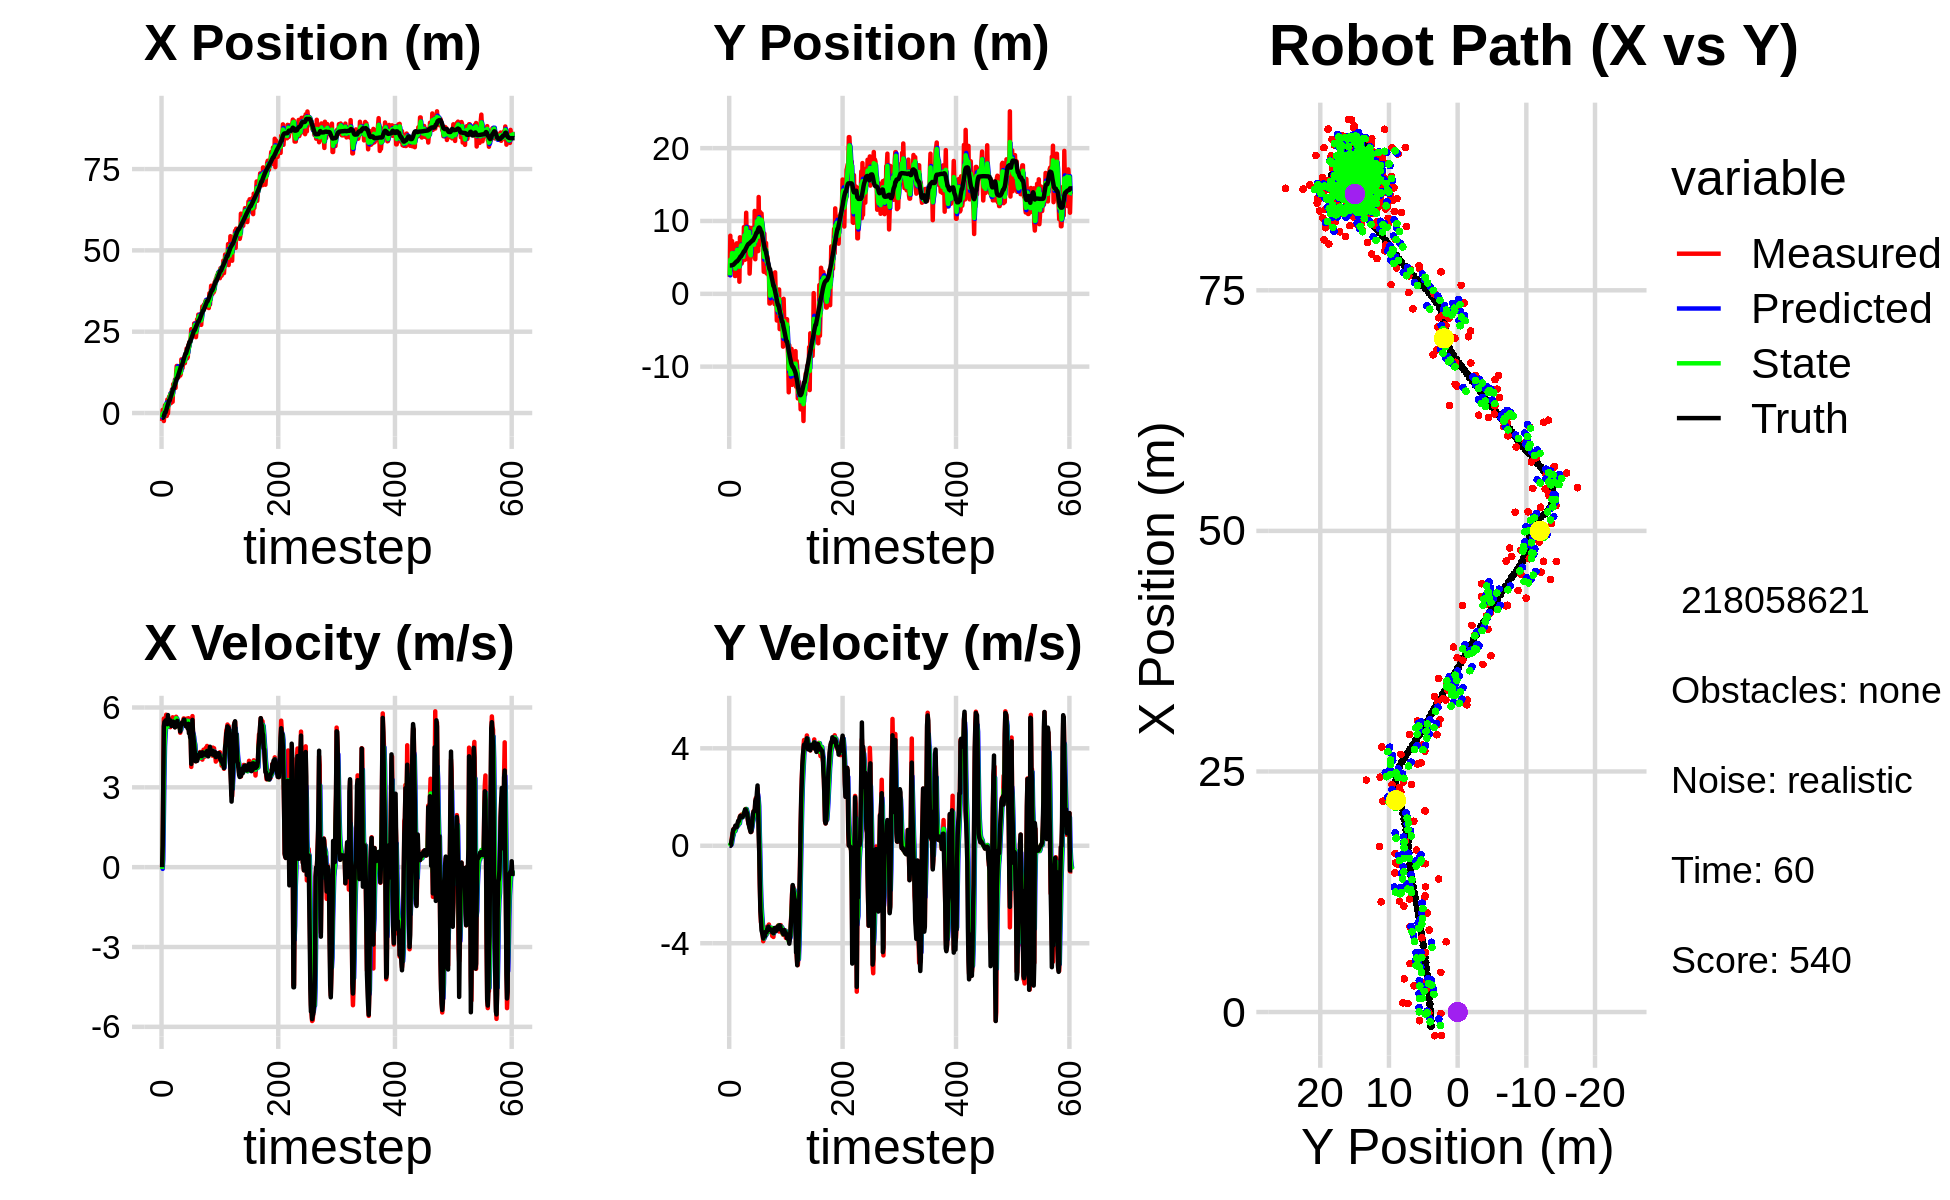

The file beside this chart, header and first rows:
-1.367085605610430799e+00, 7.530022620531656052e+00, 0.000000000000000000e+00, 0.000000000000000000e+00, 0.000000000000000000e+00, 0.000000000000000000e+00, 0.000000000000000000e+00, 0.000000000000000000e+00, -7.309317407310124137e-01, 2.742587328143449632e+00, 0.000000000000000000e+00, 0.000000000000000000e+00, -1.491209507157185366e+00, 3.894383192164718732e+00, 0.000000000000000000e+00, 0.000000000000000000e+00, 0.000000000000000000e+00, -4.692256043199449778e-04
-2.435703754853439040e+00, 2.330216407437146309e+00, 0.000000000000000000e+00, 0.000000000000000000e+00, -7.309317407310124137e-01, 2.742587328143449632e+00, 0.000000000000000000e+00, 0.000000000000000000e+00, -1.401437204846835538e+00, 2.530761707413957229e+00, -6.441402269167359473e-02, -2.369398823864708650e-03, -1.491209507157185366e+00, 3.894383192164718732e+00, 0.000000000000000000e+00, 0.000000000000000000e+00, 0.000000000000000000e+00, -1.212423740071244538e-04
9.608106612865698892e-01, 7.975484132158387141e+00, 7.990000246997372990e-01, -1.237256221395465438e-05, -1.407878607116002989e+00, 2.530524767531570962e+00, -6.441402269167359473e-02, -2.369398823864708650e-03, -2.042821524269695654e-01, 4.699898825541906966e+00, 2.868599865378902436e-01, 6.146919263898045771e-02, -1.491209507157185366e+00, 3.894383192164718732e+00, 8.000000000000000444e-01, 0.000000000000000000e+00, 8.000000119209289551e-01, 1.548505861137527972e-05
-7.977163764675211655e-02, 4.206226543465810153e+00, 3.164949608862030583e+00, 1.785306398755187943e-02, -1.755961537731805522e-01, 4.706045744805805064e+00, 2.868599865378902436e-01, 6.146919263898045771e-02, -9.765259061777270544e-02, 4.457377233789348914e+00, 1.839651246030711951e+00, 3.600713238233125418e-02, -1.351465702138390013e+00, 3.894681379573359248e+00, 3.200000000000000178e+00, 2.800000000000000058e-02, 3.200000047683715820e+00, -5.640808492898941040e-03
-2.462559819572031738e+00, 3.340539701079424439e+00, 5.584249681293311340e+00, 1.752806420104572882e-01, 8.631253398529850629e-02, 4.460977947027582324e+00, 1.839651246030711951e+00, 3.600713238233125418e-02, -1.016884893631022413e+00, 3.991882594845574062e+00, 3.381223766937668795e+00, 9.687945695471988916e-02, -9.237847331011985741e-01, 3.901646621746536869e+00, 5.291000000000000369e+00, 1.990000000000000102e-01, 5.295000076293945312e+00, -3.137809410691261292e-02
8.930250405193562724e-01, 7.250651216008204614e+00, 5.497368231707272734e+00, 3.728874458781564205e-01, -6.787625169372555334e-01, 4.001570540541045773e+00, 3.381223766937668795e+00, 9.687945695471988916e-02, 2.493073909580589831e-02, 5.583201083233511497e+00, 4.537962603570045772e+00, 2.454776074317177592e-01, -3.090729713236253784e-01, 3.930604791839263701e+00, 5.456000000000000405e+00, 3.069999999999999951e-01, 5.465000152587890625e+00, -6.772643327713012695e-02
2.414894818994986814e+00, 4.511924183355038309e+00, 5.528807077361014066e+00, 5.284006052302359091e-01, 4.787269994528104977e-01, 5.607748843976683162e+00, 4.537962603570045772e+00, 2.454776074317177592e-01, 1.428090167922876130e+00, 5.133665979680562153e+00, 4.984721321544441253e+00, 3.841372453810863452e-01, 2.134108541171019779e-01, 3.971743737834849242e+00, 5.461999999999999744e+00, 4.909999999999999920e-01, 5.484000205993652344e+00, -9.528286010026931763e-02
2.414894818994986814e+00, 4.511924183355038309e+00, 5.545730163193084650e+00, 5.300179828436898388e-01, 1.926562300077320211e+00, 5.172079704218671026e+00, 4.984721321544441253e+00, 3.841372453810863452e-01, 2.147598366505697687e+00, 4.869615956805864343e+00, 5.286168106856649729e+00, 4.413976179422031687e-01, 2.134108541171019779e-01, 3.971743737834849242e+00, 5.514999999999999680e+00, 6.590000000000000302e-01, 5.554999828338623047e+00, -9.528286010026931763e-02
2.716772198452850784e+00, 6.346615149318964200e+00, 5.729741863506556676e+00, 6.971658941709882873e-01, 2.676215177191362926e+00, 4.913755718600084421e+00, 5.286168106856649729e+00, 4.413976179422031687e-01, 2.710657510759877376e+00, 5.522664715376034650e+00, 5.483263759414882976e+00, 6.238616543751822618e-01, 8.451437947528885886e-01, 4.040543390473387397e+00, 5.453999999999999737e+00, 6.870000000000000551e-01, 5.497000217437744141e+00, -1.210797429084777832e-01
-8.997659685104204552e-01, 5.546127943869126220e+00, 5.367754636152676895e+00, 6.827362084911899887e-01, 3.258983886701365851e+00, 5.585050880813552610e+00, 5.483263759414882976e+00, 6.238616543751822618e-01, 1.395049442132472173e+00, 5.571276105960879299e+00, 5.303707838025592203e+00, 6.494156969568964932e-01, 1.473882197994450083e+00, 4.119549421207362450e+00, 5.410000000000000142e+00, 6.929999999999999494e-01, 5.454999923706054688e+00, -1.265128254890441895e-01
4.123060465110274464e+00, 2.453071637182334896e+00, 5.286472039956180424e+00, 7.104720620278262011e-01, 1.925420225935031482e+00, 5.636217675656569170e+00, 5.303707838025592203e+00, 6.494156969568964932e-01, 2.944351856307633852e+00, 4.254205834468236525e+00, 5.325347797746232459e+00, 6.012907721334354028e-01, 2.094434261345007542e+00, 4.199655814644978058e+00, 5.373000000000000220e+00, 7.449999999999999956e-01, 5.423999786376953125e+00, -1.335938870906829834e-01
-1.531236170405453068e-01, 2.442706687941831767e+00, 5.447604416937086746e+00, 7.928634034700157152e-01, 3.476886636082257009e+00, 4.314334911681579676e+00, 5.325347797746232459e+00, 6.012907721334354028e-01, 1.843304102337842698e+00, 3.451697257908885597e+00, 5.285431243471301777e+00, 6.741545639109869370e-01, 2.724992275513293816e+00, 4.287939650383486345e+00, 5.716000000000000192e+00, 8.289999999999999591e-01, 5.775000095367431641e+00, -1.445286870002746582e-01
3.318196620546945308e+00, 4.093896700090565055e+00, 5.439744538628398018e+00, 7.702044490832822277e-01, 2.371847226684972831e+00, 3.519112714299984290e+00, 5.285431243471301777e+00, 6.741545639109869370e-01, 2.813919313806039213e+00, 3.765695366968752289e+00, 5.370149851079784931e+00, 7.422816659075912593e-01, 3.262044429853840466e+00, 4.365613742247649753e+00, 5.437000000000000277e+00, 7.710000000000000187e-01, 5.491000175476074219e+00, -1.406534165143966675e-01
5.033718347560274253e+00, 6.925204826973755168e+00, 5.451042288377754730e+00, 7.688720506767900975e-01, 3.350934298914017617e+00, 3.839923533559511437e+00, 5.370149851079784931e+00, 7.422816659075912593e-01, 4.112402750021323605e+00, 5.285659997277282862e+00, 5.454029066894802824e+00, 7.773134891356421328e-01, 3.885707378387294408e+00, 4.452859712818797000e+00, 5.421000000000000263e+00, 7.670000000000000151e-01, 5.474999904632568359e+00, -1.401260644197463989e-01
5.033718347560274253e+00, 6.925204826973755168e+00, 5.556003265569243510e+00, 7.836768453389640898e-01, 4.657805656710803710e+00, 5.363391346190846676e+00, 5.454029066894802824e+00, 7.773134891356421328e-01, 4.834026982116335525e+00, 6.043972905982202271e+00, 5.507230425405308161e+00, 8.200376330326487606e-01, 3.885707378387294408e+00, 4.452859712818797000e+00, 5.445999999999999730e+00, 8.159999999999999476e-01, 5.506999969482421875e+00, -1.401260644197463989e-01
5.927637338326764649e+00, 5.765013349738140391e+00, 5.262807905492900673e+00, 8.436540384470260223e-01, 5.384750024656866252e+00, 6.125976669285467580e+00, 5.507230425405308161e+00, 8.200376330326487606e-01, 5.627326562140006594e+00, 5.959242497052898990e+00, 5.402032747187332618e+00, 8.279531740803296458e-01, 4.510137080699962553e+00, 4.545677794828482554e+00, 5.514000000000000234e+00, 9.449999999999999512e-01, 5.593999862670898438e+00, -1.589525640010833740e-01
3.011117696695909896e+00, 5.070751471544713951e+00, 5.454294534314430010e+00, 9.988478257710720065e-01, 6.167529836858739678e+00, 6.042037814460932132e+00, 5.402032747187332618e+00, 8.279531740803296458e-01, 4.717799698742072501e+00, 5.611632305236443408e+00, 5.371610303405136122e+00, 8.971150577380601066e-01, 5.142404079537619133e+00, 4.652860535115982188e+00, 5.419999999999999929e+00, 1.026000000000000023e+00, 5.515999794006347656e+00, -1.811235547065734863e-01
6.164634704724476499e+00, 4.687820466666519970e+00, 5.313163277576371968e+00, 1.013694292772044703e+00, 5.254960729082585935e+00, 5.701343811010249674e+00, 5.371610303405136122e+00, 8.971150577380601066e-01, 5.666869336248701927e+00, 5.237726676438127171e+00, 5.365368096734884240e+00, 9.422584124304159703e-01, 5.661475657959229579e+00, 4.750078810147710939e+00, 5.307000000000000384e+00, 1.012000000000000011e+00, 5.401999950408935547e+00, -1.885235607624053955e-01
7.304680466698515673e+00, 1.658713413986254270e+00, 5.364176451787723288e+00, 1.060487758009531989e+00, 6.203406145922190085e+00, 5.331952517681168402e+00, 5.365368096734884240e+00, 9.422584124304159703e-01, 6.708943469277897975e+00, 3.723494519801655578e+00, 5.384855435141094659e+00, 9.200422237628482769e-01, 6.275830745560212698e+00, 4.868328166737482476e+00, 5.459999999999999964e+00, 1.092999999999999972e+00, 5.568999767303466797e+00, -1.951812654733657837e-01
3.451330184665450940e+00, 7.762946559265241575e+00, 5.632868555941703548e+00, 1.213027946345756725e+00, 7.247429012792007796e+00, 3.815498742177940272e+00, 5.384855435141094659e+00, 9.200422237628482769e-01, 5.526623197497944062e+00, 5.681191549828679577e+00, 5.415224527051425873e+00, 1.099793148168528578e+00, 6.902375698316200570e+00, 4.996792507984459952e+00, 5.431000000000000050e+00, 1.185000000000000053e+00, 5.559000015258789062e+00, -2.121089249849319458e-01
8.874315023329296892e+00, 6.924817992367093389e+00, 5.456571356906529502e+00, 1.241389223566063515e+00, 6.068145650203086383e+00, 5.791170864645532212e+00, 5.415224527051425873e+00, 1.099793148168528578e+00, 7.355977675421753403e+00, 6.280809856976354411e+00, 5.487618482288432631e+00, 1.200442770995262753e+00, 7.528022289459768146e+00, 5.135355187866834648e+00, 5.472000000000000419e+00, 1.229999999999999982e+00, 5.609000205993652344e+00, -2.236960530281066895e-01
8.874315023329296892e+00, 6.924817992367093389e+00, 5.309333620820243738e+00, 1.207892119446196899e+00, 7.904739523650596844e+00, 6.400854134075880886e+00, 5.487618482288432631e+00, 1.200442770995262753e+00, 8.342652823469295598e+00, 6.645801531582842259e+00, 5.424257052085152075e+00, 1.210010495389152840e+00, 7.528022289459768146e+00, 5.135355187866834648e+00, 5.307999999999999829e+00, 1.213000000000000078e+00, 5.445000171661376953e+00, -2.236960530281066895e-01
8.517921119789937379e+00, 4.154056264059731163e+00, 5.611517173438620887e+00, 1.281566032347212447e+00, 8.885078528677810894e+00, 6.766802581121757143e+00, 5.424257052085152075e+00, 1.210010495389152840e+00, 8.721542926949584995e+00, 5.622394781250238616e+00, 5.505304044864760549e+00, 1.192004468748518509e+00, 8.143870830746729794e+00, 5.275891614661943230e+00, 5.383000000000000007e+00, 1.223000000000000087e+00, 5.519999980926513672e+00, -2.245305478572845459e-01
1.029369354270282244e+01, 4.407957269150426960e+00, 5.263714530026031291e+00, 1.182934546198527448e+00, 9.272073331436061494e+00, 5.741595228125090600e+00, 5.505304044864760549e+00, 1.192004468748518509e+00, 9.732738948814319002e+00, 5.119240787767402878e+00, 5.412590126869417873e+00, 1.170937147994930205e+00, 8.759246349280122246e+00, 5.416108919308324943e+00, 5.253000000000000114e+00, 1.171999999999999931e+00, 5.381999969482421875e+00, -2.210610508918762207e-01
7.719630598927516019e+00, 5.219048066678690923e+00, 5.600661159627670749e+00, 1.243287353642962723e+00, 1.027399796150126043e+01, 5.236334502566895921e+00, 5.412590126869417873e+00, 1.170937147994930205e+00, 9.109143565588794900e+00, 5.225968044064403628e+00, 5.450724532443375736e+00, 1.208390695271012394e+00, 9.365520000139525791e+00, 5.551012350778070648e+00, 5.424999999999999822e+00, 1.207999999999999963e+00, 5.557000160217285156e+00, -2.184470593929290771e-01
1.206671190281109141e+01, 4.729509902638941554e+00, 5.652445525029422768e+00, 1.290992621927557149e+00, 9.654216018833132296e+00, 5.346807113591505178e+00, 5.450724532443375736e+00, 1.208390695271012394e+00, 1.075687630591994193e+01, 5.065892148784125304e+00, 5.600215295526900228e+00, 1.240392799271538671e+00, 9.988679408983566432e+00, 5.690582944319953818e+00, 5.413999999999999702e+00, 1.250000000000000000e+00, 5.557000160217285156e+00, -2.245438843965530396e-01
1.446207666407814862e+01, 9.161496830711415740e+00, 5.436153082151362170e+00, 1.327952500963408333e+00, 1.131689783547263239e+01, 5.189931428711279437e+00, 5.600215295526900228e+00, 1.240392799271538671e+00, 1.275209282240655106e+01, 6.923142557557353527e+00, 5.585965259996395815e+00, 1.362704592623385613e+00, 1.061220502815249667e+01, 5.837200834174516295e+00, 5.437000000000000277e+00, 1.300999999999999934e+00, 5.590000152587890625e+00, -2.395894974470138550e-01
1.446207666407814862e+01, 9.161496830711415740e+00, 5.364266508992344917e+00, 1.310391929513417653e+00, 1.331068934840619100e+01, 7.059413016819692466e+00, 5.585965259996395815e+00, 1.362704592623385613e+00, 1.383111989729494340e+01, 8.033980760036957491e+00, 5.505311356827436775e+00, 1.367379802803563749e+00, 1.061220502815249667e+01, 5.837200834174516295e+00, 5.498999999999999666e+00, 1.405999999999999917e+00, 5.676000118255615234e+00, -2.395894974470138550e-01
1.301366317297404152e+01, 4.677290274286892036e+00, 5.312254609167139208e+00, 1.413139185605257753e+00, 1.438165103297768788e+01, 8.170718740317314044e+00, 5.505311356827436775e+00, 1.367379802803563749e+00, 1.375154668552522175e+01, 6.640775300609336185e+00, 5.386079693811614000e+00, 1.326446264931219421e+00, 1.124209547015967559e+01, 5.995325756640493609e+00, 5.304999999999999716e+00, 1.489000000000000101e+00, 5.510000228881835938e+00, -2.599938511848449707e-01
1.100746667346715846e+01, 7.839213682089011925e+00, 5.360593081963597406e+00, 1.509238290605592780e+00, 1.429015465490638270e+01, 6.773419927102458438e+00, 5.386079693811614000e+00, 1.326446264931219421e+00, 1.279305747360380607e+01, 7.283778306139740089e+00, 5.303151050983211157e+00, 1.433641595561159221e+00, 1.185539770140145421e+01, 6.164598417850082335e+00, 5.320999999999999730e+00, 1.493000000000000105e+00, 5.526999950408935547e+00, -2.744390964508056641e-01
1.144833034233290192e+01, 1.113163037469680461e+01, 5.324745065561498514e+00, 1.451361972862480476e+00, 1.332337257870212710e+01, 7.427142465695856011e+00, 5.303151050983211157e+00, 1.433641595561159221e+00, 1.246663627359743742e+01, 9.047934552791879526e+00, 5.274870117337530750e+00, 1.507816820391557178e+00, 1.236477804160683469e+01, 6.306625795922670363e+00, 5.269000000000000128e+00, 1.415000000000000036e+00, 5.455999851226806641e+00, -2.661049962043762207e-01
1.173625326164602001e+01, 7.018865837014844011e+00, 5.396502097177675594e+00, 1.407371908727363063e+00, 1.299412328533118988e+01, 9.198716234831035621e+00, 5.274870117337530750e+00, 1.507816820391557178e+00, 1.242291352783376190e+01, 8.177295440860023135e+00, 5.305827525363736363e+00, 1.422157056438273059e+00, 1.297007131540627434e+01, 6.468475533765388974e+00, 5.290000000000000036e+00, 1.364999999999999991e+00, 5.462999820709228516e+00, -2.551110386848449707e-01
1.151140666038218718e+01, 8.455863906429394561e+00, 5.051156414058744382e+00, 1.251972380290331532e+00, 1.295349628037013545e+01, 8.319511146503851151e+00, 5.305827525363736363e+00, 1.422157056438273059e+00, 1.228867479507665728e+01, 8.385324393665841924e+00, 5.155283035437358663e+00, 1.338185229488386696e+00, 1.356965398776329579e+01, 6.622838450569664914e+00, 5.097999999999999865e+00, 1.292000000000000037e+00, 5.258999824523925781e+00, -2.429621815681457520e-01
1.197720718361904702e+01, 4.769500685933109274e+00, 5.236850539328040455e+00, 1.034233297970706511e+00, 1.280420309862039296e+01, 8.519142916614679706e+00, 5.155283035437358663e+00, 1.338185229488386696e+00, 1.242861594821825122e+01, 6.753687531192632321e+00, 5.176468052053459168e+00, 1.121227575459143200e+00, 1.416587781931553991e+01, 6.757440044185611505e+00, 5.291000000000000369e+00, 1.080000000000000071e+00, 5.400000095367431641e+00, -1.949823498725891113e-01
1.648381352452820892e+01, 9.105260325489398454e+00, 5.426250388140798186e+00, 9.098401673253226907e-01, 1.294626275342359634e+01, 6.865810288738546596e+00, 5.176468052053459168e+00, 1.121227575459143200e+00, 1.456827735487988384e+01, 7.854673413452013975e+00, 5.368414616616233204e+00, 1.050617346958123033e+00, 1.467588758472391497e+01, 6.852101040687681888e+00, 5.362000000000000099e+00, 9.020000000000000240e-01, 5.438000202178955078e+00, -1.661284565925598145e-01
1.648381352452820892e+01, 9.105260325489398454e+00, 5.408498551498562179e+00, 9.068636489441948001e-01, 1.510511881654150734e+01, 7.959735148147826678e+00, 5.368414616616233204e+00, 1.050617346958123033e+00, 1.573498220104928613e+01, 8.480748005235028586e+00, 5.416722363538315932e+00, 9.980794599918689780e-01, 1.467588758472391497e+01, 6.852101040687681888e+00, 5.431000000000000050e+00, 8.209999999999999520e-01, 5.492000102996826172e+00, -1.661284565925598145e-01
1.381759273987530179e+01, 2.772211504996215492e+00, 5.470203072255555021e+00, 7.618429863055049545e-01, 1.627665443740311702e+01, 8.580555951234215328e+00, 5.416722363538315932e+00, 9.980794599918689780e-01, 1.515437413197974337e+01, 6.040533730925536915e+00, 5.390853554623762811e+00, 7.909855740475379982e-01, 1.529713773717142367e+01, 6.948100997440433524e+00, 5.415000000000000036e+00, 7.129999999999999671e-01, 5.461999893188476562e+00, -1.383813023567199707e-01
1.540967553858899919e+01, 4.701813174215807578e+00, 5.404998271470750737e+00, 6.831523890164591384e-01, 1.569345948744211938e+01, 6.119632288330290493e+00, 5.390853554623762811e+00, 7.909855740475379982e-01, 1.556425406037240400e+01, 5.454075437368200774e+00, 5.391573454428234768e+00, 7.099144700737135549e-01, 1.592002630190339652e+01, 7.031063748399728475e+00, 5.423000000000000043e+00, 6.330000000000000071e-01, 5.460000038146972656e+00, -1.257260441780090332e-01
1.543300056474848247e+01, 4.969740343877976585e+00, 5.590358581927380222e+00, 5.666140255108838009e-01, 1.610341140581522623e+01, 5.525066884375571696e+00, 5.391573454428234768e+00, 7.099144700737135549e-01, 1.580151386291180060e+01, 5.285796076896735585e+00, 5.471918515541216443e+00, 6.304541158894412245e-01, 1.654266881950444201e+01, 7.104426814638009624e+00, 5.546000000000000263e+00, 5.610000000000000542e-01, 5.574999809265136719e+00, -1.010106280446052551e-01
1.549864268294219194e+01, 9.047479463274848754e+00, 5.452955867321994887e+00, 5.732007796367897257e-01, 1.634870571446592180e+01, 5.348841488485679641e+00, 5.471918515541216443e+00, 6.304541158894412245e-01, 1.596035388748709849e+01, 7.058667445735817836e+00, 5.444963163171194331e+00, 6.714237066109972618e-01, 1.718032789256604076e+01, 7.166988803726239254e+00, 5.543999999999999595e+00, 5.849999999999999645e-01, 5.574999809265136719e+00, -1.047328189015388489e-01
1.533092689544862175e+01, 8.666622353803608902e+00, 5.452786247284525878e+00, 8.193396538243690186e-01, 1.650485020380421730e+01, 7.125809816396917462e+00, 5.444963163171194331e+00, 6.714237066109972618e-01, 1.596882993505354875e+01, 7.798491485771676501e+00, 5.424107051618141995e+00, 7.663342166736459848e-01, 1.770507574087724478e+01, 7.230522348247237829e+00, 5.371999999999999886e+00, 8.649999999999999911e-01, 5.441999912261962891e+00, -1.491449326276779175e-01
1.774898934353216617e+01, 7.646491630042683951e+00, 5.310865455006910096e+00, 1.154959954642524655e+00, 1.651124064021536242e+01, 7.875124907439040811e+00, 5.424107051618141995e+00, 7.663342166736459848e-01, 1.707380996463690082e+01, 7.796510649849378360e+00, 5.396392828557123877e+00, 9.619222769237334436e-01, 1.832181501375436028e+01, 7.340869857558358191e+00, 5.370000000000000107e+00, 1.056999999999999940e+00, 5.473000049591064453e+00, -2.141369134187698364e-01
1.774898934353216617e+01, 7.646491630042683951e+00, 5.332362818408649119e+00, 1.159635010727027460e+00, 1.761344924749261409e+01, 7.892702877541752038e+00, 5.396392828557123877e+00, 9.619222769237334436e-01, 1.767396546546943270e+01, 7.778796064469488236e+00, 5.368831725513704356e+00, 1.056036843278470805e+00, 1.832181501375436028e+01, 7.340869857558358191e+00, 5.293000000000000149e+00, 1.308999999999999941e+00, 5.452000141143798828e+00, -2.141369134187698364e-01
1.982863843403962534e+01, 6.388025118545671788e+00, 5.580976894319856996e+00, 1.420836332564200388e+00, 1.821084863802080278e+01, 7.884399748797335405e+00, 5.368831725513704356e+00, 1.056036843278470805e+00, 1.895377835595201077e+01, 7.217250081195584421e+00, 5.503674450458154510e+00, 1.214633143081175204e+00, 1.893180036576645620e+01, 7.485151483215548573e+00, 5.352999999999999758e+00, 1.407000000000000028e+00, 5.534999847412109375e+00, -2.492898404598236084e-01
1.682511687266380207e+01, 5.996331168949242674e+00, 5.451193244457154030e+00, 1.450989623520561267e+00, 1.950414580099782569e+01, 7.338713395503702053e+00, 5.503674450458154510e+00, 1.214633143081175204e+00, 1.827955081025565676e+01, 6.741320478234012370e+00, 5.422557761684082323e+00, 1.313111133889555360e+00, 1.954565572750670199e+01, 7.644657327288169490e+00, 5.355999999999999872e+00, 1.431999999999999940e+00, 5.544000148773193359e+00, -2.601464390754699707e-01
1.720023179064112639e+01, 1.138292498653043516e+01, 5.252137767169111626e+00, 1.401835748074878873e+00, 1.882180658642406357e+01, 6.872631591622967662e+00, 5.422557761684082323e+00, 1.313111133889555360e+00, 1.807797331760957604e+01, 8.962251719817951212e+00, 5.307490293030588724e+00, 1.451432929257438165e+00, 2.005855321866892638e+01, 7.781726313853613242e+00, 5.206000000000000405e+00, 1.425000000000000044e+00, 5.397999763488769531e+00, -2.608273625373840332e-01
2.089561985403335242e+01, 4.746473742571242660e+00, 5.598451116318948984e+00, 1.734550896814855081e+00, 1.860872234691263571e+01, 9.107395012743694451e+00, 5.307490293030588724e+00, 1.451432929257438165e+00, 1.965931446393421567e+01, 7.177976993067633593e+00, 5.493664623870977870e+00, 1.534773733415437880e+00, 2.066072034802924406e+01, 7.950117302622544457e+00, 5.387999999999999901e+00, 1.826000000000000068e+00, 5.689000129699707031e+00, -3.004477620124816895e-01
2.010180306456802768e+01, 7.313781990001897881e+00, 5.120268858878707086e+00, 1.958358862056112093e+00, 2.020868092632131408e+01, 7.331454366409177581e+00, 5.493664623870977870e+00, 1.534773733415437880e+00, 2.015198437543435972e+01, 7.350555148955064233e+00, 5.314058994977084893e+00, 1.754891743717432506e+00, 2.126744127238636395e+01, 8.160084916832854418e+00, 5.030999999999999694e+00, 1.913999999999999924e+00, 5.382999897003173828e+00, -3.653052151203155518e-01
2.191118072745712198e+01, 1.087981505487688416e+01, 5.138526479898406940e+00, 1.912807475968368420e+00, 2.068339027493206927e+01, 7.526044323326807728e+00, 5.314058994977084893e+00, 1.754891743717432506e+00, 2.124027691262215356e+01, 9.002583576809598753e+00, 5.256479337379628802e+00, 1.872968903429987453e+00, 2.185084867434626688e+01, 8.376957131312233074e+00, 5.129999999999999893e+00, 1.874000000000000110e+00, 5.461999893188476562e+00, -3.563559949398040771e-01
2.191118072745712198e+01, 1.087981505487688416e+01, 5.171327884141798670e+00, 1.925017741207725619e+00, 2.176592484636011804e+01, 9.189880467152597987e+00, 5.256479337379628802e+00, 1.872968903429987453e+00, 2.183043202818498330e+01, 9.972215724349611676e+00, 5.219088345737330492e+00, 1.935904145531195386e+00, 2.185084867434626688e+01, 8.376957131312233074e+00, 4.878999999999999559e+00, 2.208000000000000185e+00, 5.355000019073486328e+00, -3.563559949398040771e-01
2.290295764768311315e+01, 8.273565156397054920e+00, 4.940442033869638649e+00, 2.347962992610984401e+00, 2.235234086275871590e+01, 1.016580613890273099e+01, 5.219088345737330492e+00, 1.935904145531195386e+00, 2.259779009547229478e+01, 9.321291362255561097e+00, 5.098318010091379193e+00, 2.113515175759313358e+00, 2.242355394330582641e+01, 8.610389901468593621e+00, 4.807999999999999829e+00, 2.475000000000000089e+00, 5.407000064849853516e+00, -4.436552524566650391e-01
2.577263832082840977e+01, 5.860899402508533917e+00, 3.767808472617268478e+00, 1.931418405739112831e+00, 2.310762189648143305e+01, 9.532642879831492166e+00, 5.098318010091379193e+00, 2.113515175759313358e+00, 2.429604753403248196e+01, 7.830724582214626750e+00, 4.522390169250563474e+00, 1.939494531756215778e+00, 2.288404417048591810e+01, 8.843450261517473265e+00, 3.879999999999999893e+00, 1.627999999999999892e+00, 4.206999778747558594e+00, -4.736850857734680176e-01
2.409736794265450754e+01, 1.329189081349248269e+01, 4.667760128034053047e+00, 1.173450609659471233e+00, 2.474828655095753760e+01, 8.024674035390248150e+00, 4.522390169250563474e+00, 1.939494531756215778e+00, 2.445418188040921592e+01, 1.036868117276123513e+01, 4.577756242271959763e+00, 1.629704494202117937e+00, 2.334155797950536027e+01, 9.044438076968358331e+00, 4.983999999999999986e+00, 4.819999999999999840e-01, 5.006999969482421875e+00, -2.462909817695617676e-01
2.363123923543991722e+01, 6.722175074656893123e+00, 5.677249954550211974e+00, -2.769280177618869132e-01, 2.491195750463641190e+01, 1.053165162218144779e+01, 4.577756242271959763e+00, 1.629704494202117937e+00, 2.435062555624743652e+01, 8.667981526461474573e+00, 5.073047027433401190e+00, 5.473429110727678903e-01, 2.387972593335605609e+01, 9.103988362100702503e+00, 5.535000000000000142e+00, -2.700000000000000178e-01, 5.540999889373779297e+00, 4.873991757631301880e-02
2.440560483176226469e+01, 1.128397269311106044e+01, 4.936898036074716778e+00, -1.568258908149343434e+00, 2.485793025899077691e+01, 8.722715817568751362e+00, 5.073047027433401190e+00, 5.473429110727678903e-01, 2.464848220538850398e+01, 9.891795932270548874e+00, 4.998879858790624908e+00, -4.464911640032283024e-01, 2.450174474728542151e+01, 9.003932191405176866e+00, 5.046000000000000263e+00, -1.602999999999999980e+00, 5.294000148773193359e+00, 3.075795769691467285e-01
2.391919624823718493e+01, 7.905241681509032503e+00, 4.829811464535528565e+00, -2.520639743847159941e+00, 2.514837019126756701e+01, 9.847146815870226888e+00, 4.998879858790624908e+00, -4.464911640032283024e-01, 2.458358419795298389e+01, 8.837994750984163872e+00, 4.892758431376299733e+00, -1.578472773538647900e+00, 2.497799634906641231e+01, 8.813107682420122657e+00, 4.793999999999999595e+00, -2.676000000000000156e+00, 5.489999771118164062e+00, 4.810073971748352051e-01
2.754881119732863226e+01, 1.103900141835579163e+01, 4.392011730595237751e+00, -3.139973848732231509e+00, 2.507286004109061395e+01, 8.680147473630299260e+00, 4.892758431376299733e+00, -1.578472773538647900e+00, 2.619266905925620037e+01, 9.748431237277321415e+00, 4.706958409541611488e+00, -2.305748152391964290e+00, 2.551570653941976730e+01, 8.487056924080553344e+00, 4.567999999999999616e+00, -3.009999999999999787e+00, 5.469999790191650391e+00, 6.206749081611633301e-01
2.754881119732863226e+01, 1.103900141835579163e+01, 4.461971509498908084e+00, -3.189990080403553030e+00, 2.666336490021036099e+01, 9.517856422038125430e+00, 4.706958409541611488e+00, -2.305748152391964290e+00, 2.706240951010247642e+01, 1.016816605562466869e+01, 4.609206471832374419e+00, -2.737376938823354422e+00, 2.551570653941976730e+01, 8.487056924080553344e+00, 4.315999999999999837e+00, -3.475000000000000089e+00, 5.540999889373779297e+00, 6.206749081611633301e-01
2.363644671420726340e+01, 9.573973490546324072e+00, 4.044906660793702535e+00, -3.396800669827505725e+00, 2.752333015728571297e+01, 9.894428361742333422e+00, 4.609206471832374419e+00, -2.737376938823354422e+00, 2.573654012169653527e+01, 9.760389255054468194e+00, 4.259513121195598551e+00, -3.058832032021263636e+00, 2.601742982867940412e+01, 8.099982930516063107e+00, 3.983000000000000096e+00, -3.557999999999999829e+00, 5.341000080108642578e+00, 6.985263228416442871e-01
2.333249521264080428e+01, 8.469925893501164538e+00, 3.977846720749624421e+00, -3.631216483630542502e+00, 2.616249143381609343e+01, 9.454506051852341386e+00, 4.259513121195598551e+00, -3.058832032021263636e+00, 2.486440780467671630e+01, 8.973050084670893156e+00, 4.066288340714443450e+00, -3.382060049075577446e+00, 2.648488092383431436e+01, 7.691785766088410803e+00, 3.987000000000000099e+00, -3.670999999999999819e+00, 5.420000076293945312e+00, 7.398747205734252930e-01
2.589348626100226625e+01, 5.301014138705478551e+00, 4.216007454601377269e+00, -3.918777567789266669e+00, 2.527103663874816064e+01, 8.634844079763334790e+00, 4.066288340714443450e+00, -3.382060049075577446e+00, 2.555843993479187404e+01, 7.159207057310656097e+00, 4.150477935886265790e+00, -3.677211967269541582e+00, 2.694171285607605171e+01, 7.269459439151520819e+00, 4.097000000000000419e+00, -3.802000000000000046e+00, 5.590000152587890625e+00, 7.488762736320495605e-01
... 545 more rows
